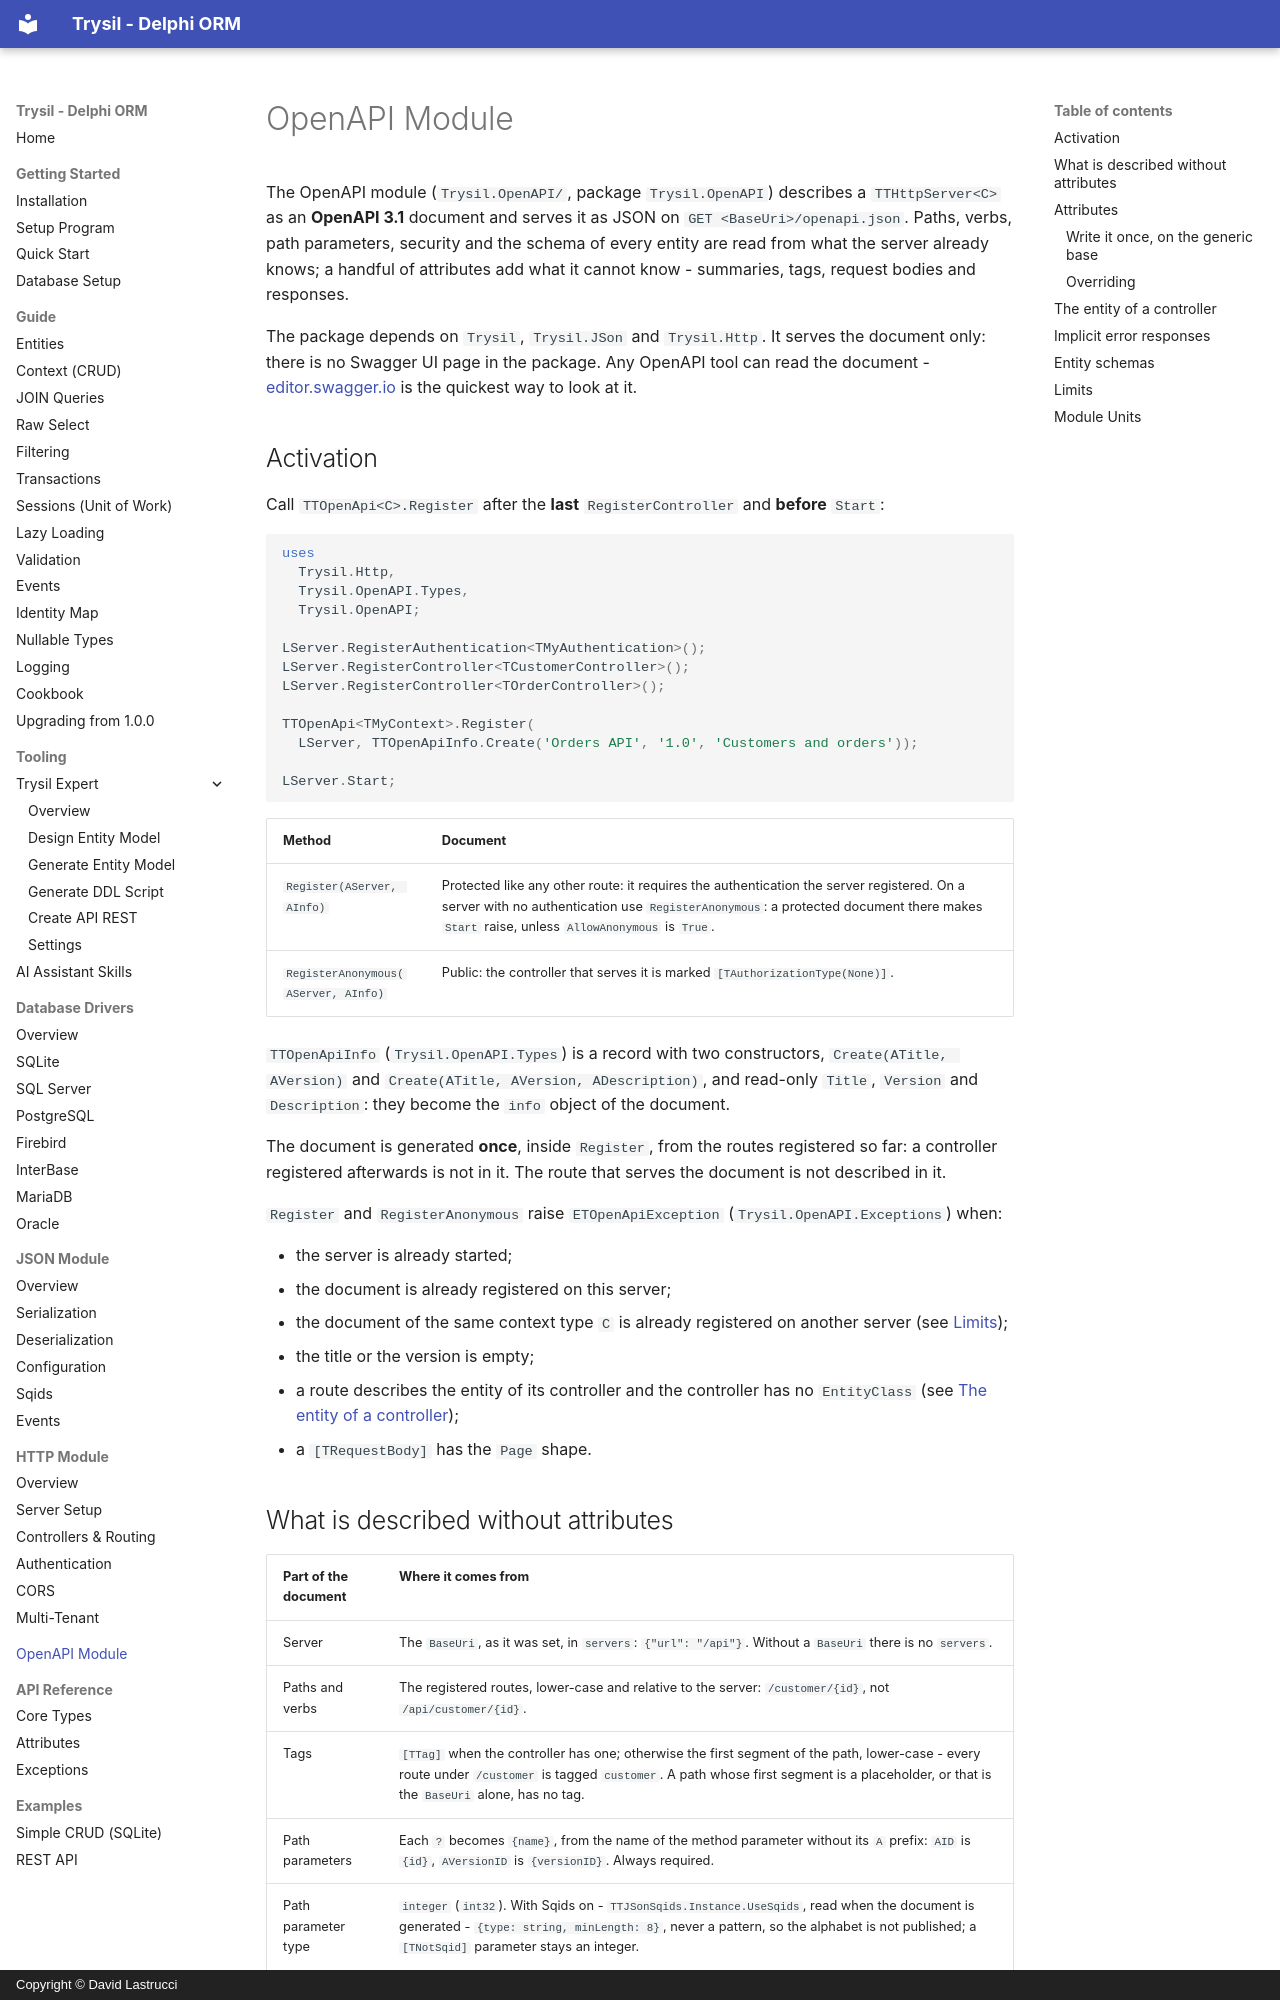

repository: davidlastrucci/Trysil · page: openapi/index.html · generator: mkdocs · copyright: Copyright © David Lastrucci

---
title: OpenAPI Module
---

# OpenAPI Module

The OpenAPI module (`Trysil.OpenAPI/`, package `Trysil.OpenAPI`) describes a `TTHttpServer<C>` as an **OpenAPI 3.1** document and serves it as JSON on `GET <BaseUri>/openapi.json`. Paths, verbs, path parameters, security and the schema of every entity are read from what the server already knows; a handful of attributes add what it cannot know - summaries, tags, request bodies and responses.

The package depends on `Trysil`, `Trysil.JSon` and `Trysil.Http`. It serves the document only: there is no Swagger UI page in the package. Any OpenAPI tool can read the document - [editor.swagger.io](https://editor.swagger.io) is the quickest way to look at it.

## Activation

Call `TTOpenApi<C>.Register` after the **last** `RegisterController` and **before** `Start`:

```pascal
uses
  Trysil.Http,
  Trysil.OpenAPI.Types,
  Trysil.OpenAPI;

LServer.RegisterAuthentication<TMyAuthentication>();
LServer.RegisterController<TCustomerController>();
LServer.RegisterController<TOrderController>();

TTOpenApi<TMyContext>.Register(
  LServer, TTOpenApiInfo.Create('Orders API', '1.0', 'Customers and orders'));

LServer.Start;
```

| Method | Document |
|---|---|
| `Register(AServer, AInfo)` | Protected like any other route: it requires the authentication the server registered. On a server with no authentication use `RegisterAnonymous`: a protected document there makes `Start` raise, unless `AllowAnonymous` is `True`. |
| `RegisterAnonymous(AServer, AInfo)` | Public: the controller that serves it is marked `[TAuthorizationType(None)]`. |

`TTOpenApiInfo` (`Trysil.OpenAPI.Types`) is a record with two constructors, `Create(ATitle, AVersion)` and `Create(ATitle, AVersion, ADescription)`, and read-only `Title`, `Version` and `Description`: they become the `info` object of the document.

The document is generated **once**, inside `Register`, from the routes registered so far: a controller registered afterwards is not in it. The route that serves the document is not described in it.

`Register` and `RegisterAnonymous` raise `ETOpenApiException` (`Trysil.OpenAPI.Exceptions`) when:

- the server is already started;
- the document is already registered on this server;
- the document of the same context type `C` is already registered on another server (see [Limits](#limits));
- the title or the version is empty;
- a route describes the entity of its controller and the controller has no `EntityClass` (see [The entity of a controller](#the-entity-of-a-controller));
- a `[TRequestBody]` has the `Page` shape.
